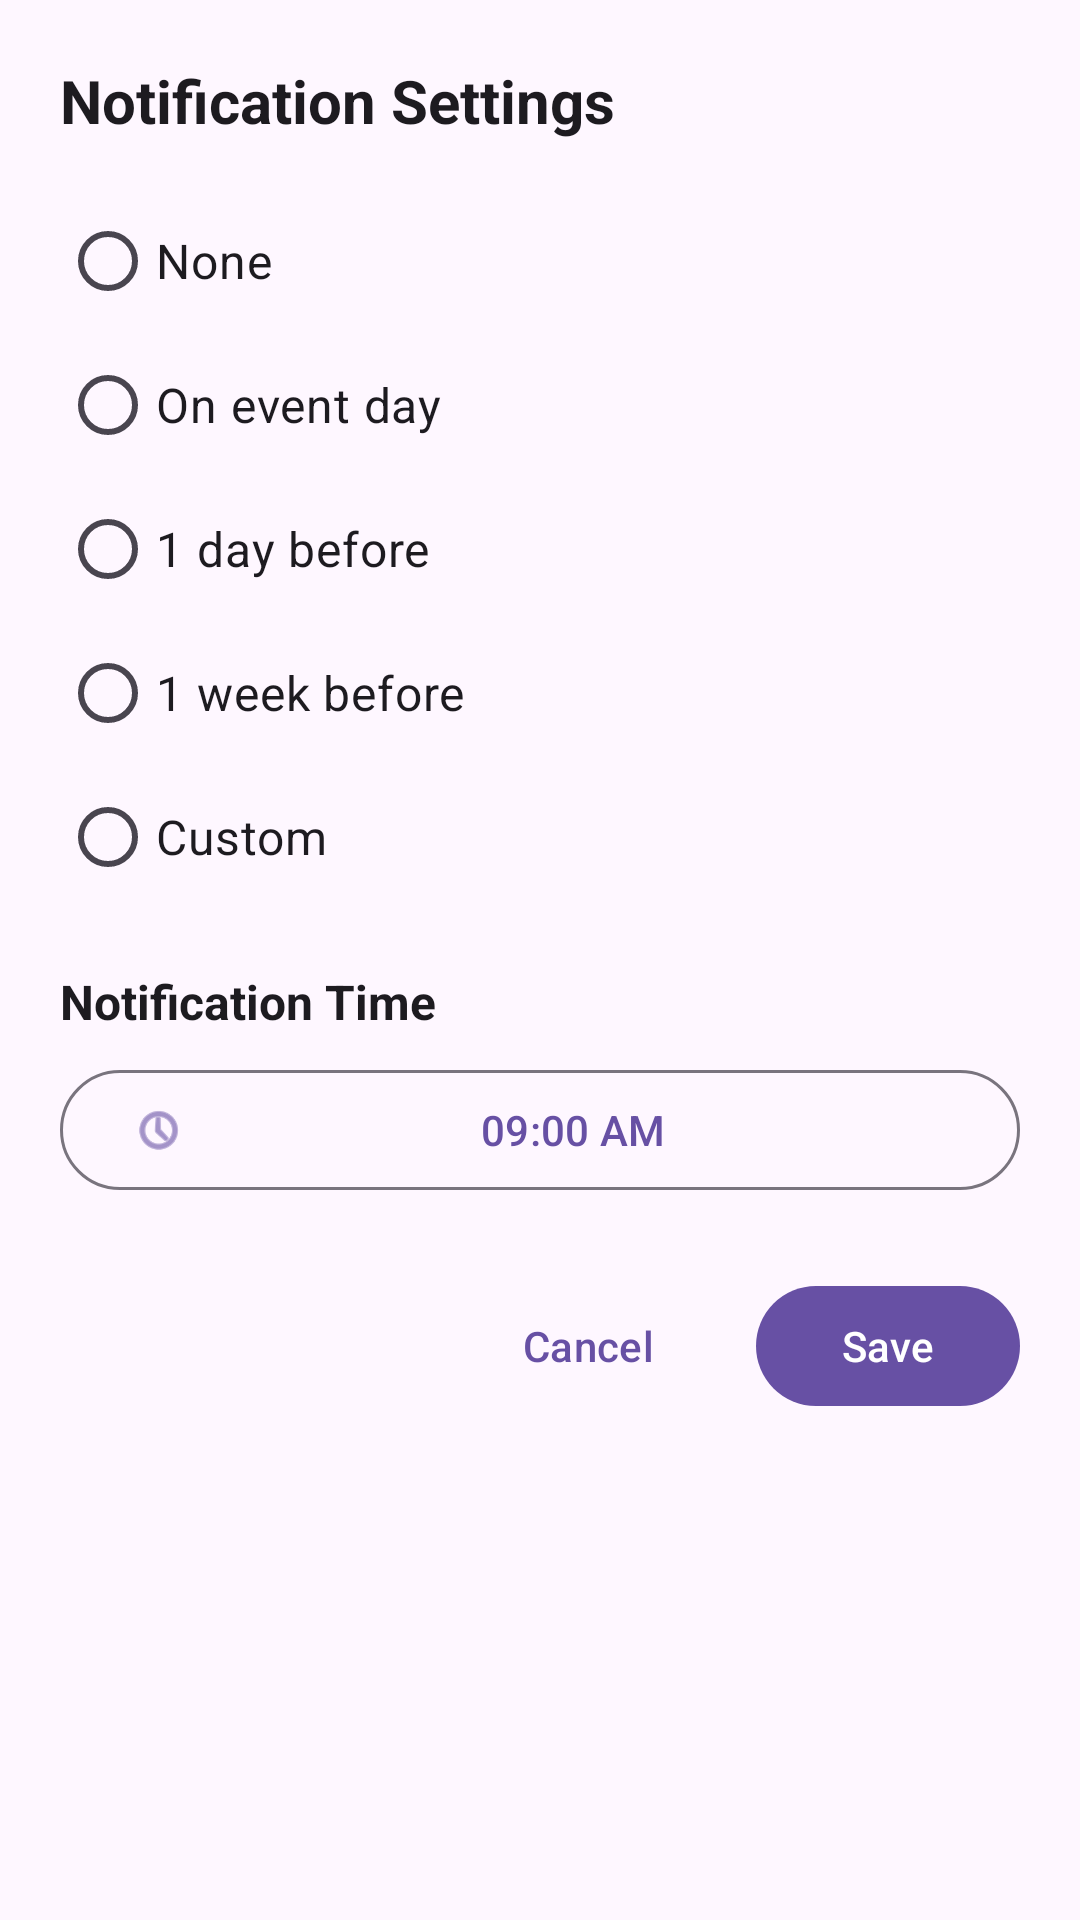

Here is an Android app screen rendered from its layout file. Give the layout XML and the strings, colors and styles it references.
<!-- AndroidManifest.xml: application theme Theme.Countify -->
<!-- res/layout/dialog_notification_options.xml -->
<?xml version="1.0" encoding="utf-8"?>
<ScrollView xmlns:android="http://schemas.android.com/apk/res/android"
    xmlns:app="http://schemas.android.com/apk/res-auto"
    android:layout_width="match_parent"
    android:layout_height="wrap_content">

    <LinearLayout
        android:layout_width="match_parent"
        android:layout_height="wrap_content"
        android:orientation="vertical"
        android:padding="20dp">

        <TextView
            android:layout_width="match_parent"
            android:layout_height="wrap_content"
            android:text="Notification Settings"
            android:textColor="?android:attr/textColorPrimary"
            android:textSize="20sp"
            android:textStyle="bold" />

        <RadioGroup
            android:id="@+id/radio_group_notifications"
            android:layout_width="match_parent"
            android:layout_height="wrap_content"
            android:layout_marginTop="16dp">

            <RadioButton
                android:id="@+id/rb_none"
                android:layout_width="match_parent"
                android:layout_height="wrap_content"
                android:paddingVertical="8dp"
                android:text="None"
                android:textSize="16sp" />

            <RadioButton
                android:id="@+id/rb_same_day"
                android:layout_width="match_parent"
                android:layout_height="wrap_content"
                android:paddingVertical="8dp"
                android:text="On event day"
                android:textSize="16sp" />

            <RadioButton
                android:id="@+id/rb_one_day_before"
                android:layout_width="match_parent"
                android:layout_height="wrap_content"
                android:paddingVertical="8dp"
                android:text="1 day before"
                android:textSize="16sp" />

            <RadioButton
                android:id="@+id/rb_one_week_before"
                android:layout_width="match_parent"
                android:layout_height="wrap_content"
                android:paddingVertical="8dp"
                android:text="1 week before"
                android:textSize="16sp" />

            <RadioButton
                android:id="@+id/rb_custom"
                android:layout_width="match_parent"
                android:layout_height="wrap_content"
                android:paddingVertical="8dp"
                android:text="Custom"
                android:textSize="16sp" />
        </RadioGroup>

        <LinearLayout
            android:id="@+id/layout_custom_days"
            android:layout_width="match_parent"
            android:layout_height="wrap_content"
            android:layout_marginTop="8dp"
            android:gravity="center_vertical"
            android:orientation="horizontal"
            android:visibility="gone">

            <com.google.android.material.textfield.TextInputLayout
                style="@style/Widget.MaterialComponents.TextInputLayout.OutlinedBox"
                android:layout_width="100dp"
                android:layout_height="wrap_content"
                android:hint="Days">

                <com.google.android.material.textfield.TextInputEditText
                    android:id="@+id/et_custom_days"
                    android:layout_width="match_parent"
                    android:layout_height="wrap_content"
                    android:inputType="number"
                    android:text="2" />
            </com.google.android.material.textfield.TextInputLayout>

            <TextView
                android:layout_width="wrap_content"
                android:layout_height="wrap_content"
                android:layout_marginStart="12dp"
                android:text="days before event"
                android:textSize="15sp" />
        </LinearLayout>

        <TextView
            android:layout_width="match_parent"
            android:layout_height="wrap_content"
            android:layout_marginTop="20dp"
            android:text="Notification Time"
            android:textColor="?android:attr/textColorPrimary"
            android:textSize="16sp"
            android:textStyle="bold" />

        <com.google.android.material.button.MaterialButton
            android:id="@+id/btn_time_picker"
            style="@style/Widget.Material3.Button.OutlinedButton"
            android:layout_width="match_parent"
            android:layout_height="wrap_content"
            android:layout_marginTop="8dp"
            android:text="09:00 AM"
            app:icon="@android:drawable/ic_menu_recent_history" />

        <LinearLayout
            android:layout_width="match_parent"
            android:layout_height="wrap_content"
            android:layout_marginTop="24dp"
            android:gravity="end"
            android:orientation="horizontal">

            <com.google.android.material.button.MaterialButton
                android:id="@+id/btn_cancel"
                style="@style/Widget.Material3.Button.TextButton"
                android:layout_width="wrap_content"
                android:layout_height="wrap_content"
                android:text="Cancel" />

            <com.google.android.material.button.MaterialButton
                android:id="@+id/btn_save"
                android:layout_width="wrap_content"
                android:layout_height="wrap_content"
                android:layout_marginStart="12dp"
                android:text="Save" />
        </LinearLayout>

    </LinearLayout>
</ScrollView>
<!-- resources referenced by this layout -->
<resources>
  <style name="Theme.Countify" parent="Base.Theme.Countify" />
  <style name="Base.Theme.Countify" parent="Theme.Material3.DayNight.NoActionBar">
          
          
      </style>
</resources>
